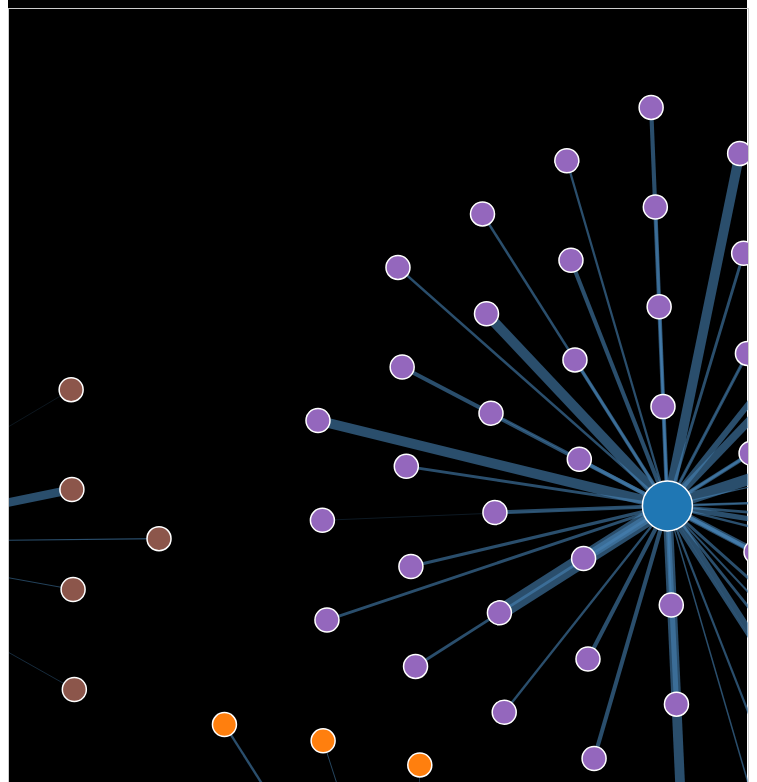
D3 v7 page, settled after 480 driven frames (8 s of simulated time); the page loaded 1 data file(s).


    const width = 1200, height = 800;

    const svg = d3.select("svg")
      .attr("width", width)
      .attr("height", height)
      .call(d3.zoom()
        .scaleExtent([0.1, 2]) // Allow further zoom out
        .on("zoom", (event) => {
          g.attr("transform", event.transform);
        }))
      .append("g");

    const g = svg.append("g");

    const tooltip = d3.select("#tooltip");

    const color = d3.scaleOrdinal(d3.schemeCategory10);

    let data;

    d3.csv("Force_directed_graph.csv").then(loadedData => {
      data = loadedData;
      const regions = [...new Set(data.map(d => d.Region))];
      
      const nodes = [
        ...regions.map(region => ({ id: region, group: "Region", name: region })), 
        ...data.map(d => ({
          id: d.Country,
          group: d.Region,
          name: d.Country,
          total_pop_affected: +d.TotalPopAffected
        }))
      ];

      const links = data.map(d => ({
        source: d.Region,
        target: d.Country,
        value: +d.TotalPopAffected
      }));

      const simulation = d3.forceSimulation(nodes)
        .force("link", d3.forceLink(links).id(d => d.id).distance(100)) // Correctly using the links array
        .force("charge", d3.forceManyBody().strength(-300)) // Stronger repulsion
        .force("center", d3.forceCenter(width / 2, height / 2))
        .force("x", d3.forceX(width / 2).strength(0.05))
        .force("y", d3.forceY(height / 2).strength(0.05))
        .force("collide", d3.forceCollide(50)); // Avoid overlap

      const link = g.append("g")
        .attr("stroke", "#4682b4") 
        .attr("stroke-opacity", 0.6) 
        .selectAll("line")
        .data(links)
        .join("line")
        .attr("stroke-width", d => Math.sqrt(d.value) * 0.0002); // Reduced the link width for better visibility

      const node = g.append("g")
        .attr("stroke", "#fff")
        .attr("stroke-width", 1.5)
        .selectAll("circle")
        .data(nodes)
        .join("circle")
        .attr("r", d => d.group === 'Region' ? 25 : 12)
        .attr("fill", d => color(d.group))
        .on("mouseover", (event, d) => {
          tooltip.style("opacity", 1)
            .html(`<strong>${d.name}</strong><br>` + 
                  (d.total_pop_affected ? `Affected Population: ${d.total_pop_affected}` : ''))
            .style("left", (event.pageX + 10) + "px")
            .style("top", (event.pageY - 10) + "px");
        })
        .on("mouseout", () => tooltip.style("opacity", 0))
        .on("click", (event, d) => {
          if (d.group === "Region") {
            showCountriesInRegion(d.name);
          }
        })
        .call(d3.drag()
          .on("start", dragstarted)
          .on("drag", dragged)
          .on("end", dragended));

      node.append("title")
        .text(d => d.name);

      simulation.on("tick", () => {
        link
          .attr("x1", d => d.source.x)
          .attr("y1", d => d.source.y)
          .attr("x2", d => d.target.x)
          .attr("y2", d => d.target.y);

        node
          .attr("cx", d => d.x)
          .attr("cy", d => d.y);
      });

      function dragstarted(event) {
        if (!event.active) simulation.alphaTarget(0.3).restart();
        event.subject.fx = event.subject.x;
        event.subject.fy = event.subject.y;
      }

      function dragged(event) {
        event.subject.fx = event.x;
        event.subject.fy = event.y;
      }

      function dragended(event) {
        if (!event.active) simulation.alphaTarget(0);
        event.subject.fx = null;
        event.subject.fy = null;
      }
    });

    // Function to display countries in a selected region
    function showCountriesInRegion(region) {
      const countriesInRegion = data.filter(d => d.Region === region).map(d => d.Country);
      const countryList = d3.select("#countryList").html(
        `<ul>` + 
        countriesInRegion.map(country => 
          `<li data-country="${country}">${country}</li>`).join("") + 
        "</ul>"
      );

      countryList.selectAll("li")
        .on("click", (event, d) => {
          alert(`Country Selected: ${d}`);
        });

      d3.select("#countryListContainer").style("display", "block");
    }

    // Reset button functionality
    d3.select("#resetButton").on("click", () => {
      d3.select("#countryListContainer").style("display", "none");
    });

  

### data: Force_directed_graph.csv
Country, Region, M_Age0to14, M_Age15to24, M_Age25to34, M_Age35to44, M_Age45to54, M_Age55to64, M_Age65Plus, F_Age0to14, F_Age15to24, F_Age25to34, F_Age35to44, F_Age45to54, F_Age55to64, F_Age65Plus, TotalPopAffected
ABW, AMR, 403087, 238127, 242372, 261801, 232918, 163119, 131555, 390875, 232711, 262818, 296086, 264529, 188880, 175424, 3484320
AFG, EMR, 210006264, 87670828, 55543003, 36080138, 23051356, 13900050, 9211833, 200496932, 84565640, 55170846, 37039892, 24661382, 15451287, 11067677, 863917172
AGO, AFR, 170200188, 69644318, 49361161, 33124370, 21592494, 12595006, 7949800, 169560373, 70255507, 50728725, 35213329, 23922013, 14658691, 10191662, 738997642
AIA, AMR, 57569, 35365, 36643, 32689, 24340, 15310, 16235, 57940, 34811, 37594, 33458, 24792, 16831, 20230, 443853
ALB, EUR, 17935941, 11758321, 9419748, 7579740, 6683322, 5162288, 5134922, 16894218, 11500184, 9236827, 7579874, 6508852, 5115864, 5839071, 126349169
AND, EUR, 219683, 169949, 240452, 241269, 195418, 134027, 141763, 204600, 156543, 222766, 219680, 173898, 121021, 147119, 2588222
ANT, AMR, 779963, 450077, 422237, 405608, 307158, 204845, 181000, 762827, 458983, 479043, 475060, 358103, 237134, 246478, 5768530
ARE, EMR, 17334243, 24501915, 46157455, 28853099, 9559039, 2081224, 749441, 15755052, 11208024, 14903375, 8333536, 3009956, 1060215, 701891, 184208442
ARG, AMR, 213367149, 127512262, 112129144, 95062242, 77279027, 60259865, 60062446, 203754455, 123131989, 109808457, 94894914, 79439160, 66237254, 88389022, 1511327389
ARM, EUR, 17055231, 11105828, 9860729, 7504522, 6413270, 4863248, 3978506, 16266564, 11452741, 11047535, 8801775, 7676886, 6139277, 6785695, 128951841
ASM, WPR, 393389, 191554, 146175, 122750, 93861, 57702, 36516, 369972, 185729, 147768, 119938, 89941, 56468, 41327, 2053091
ATG, AMR, 408165, 274657, 238013, 191274, 151906, 106389, 104827, 405766, 285663, 265988, 226942, 180659, 124202, 145557, 3109939
AUS, WPR, 84779537, 59214119, 60985715, 57364425, 49836290, 40168489, 45796073, 80523454, 56771916, 60693713, 57380166, 49747006, 40597671, 56578675, 800437266
AUT, EUR, 28163643, 22371077, 24479375, 24244546, 22342420, 17801795, 20872841, 26787455, 21555380, 23985342, 23890685, 22413645, 19758923, 32883942, 331551085
AZE, EUR, 51118187, 31842906, 28039263, 20828971, 16349137, 10419307, 7035353, 47967796, 32115826, 29822523, 23055486, 18395583, 12629206, 11345144, 340964749
BDI, AFR, 70027449, 29455677, 20185137, 12199959, 7336689, 4537548, 3128727, 69649512, 29537377, 20631982, 12815634, 8127628, 5476412, 4403620, 297513392
BEL, EUR, 38857235, 28255246, 30646800, 30392052, 28347978, 24217516, 29092912, 37076335, 27267053, 29918609, 29627080, 28085232, 25282671, 41274015, 428340768
BEN, AFR, 68279597, 29709528, 20500083, 13750903, 9030105, 5571284, 4352899, 66488244, 29338884, 20805298, 14449959, 9896059, 6534866, 5829853, 304537543
BFA, AFR, 121892227, 51781769, 34444311, 22045478, 14046827, 8915431, 6482757, 118585832, 51077182, 35330007, 23883155, 16372812, 11173154, 8818674, 524849600
BGD, SEA, 971378221, 526184134, 398975319, 294291694, 209094446, 136590000, 113059608, 936300631, 517684360, 407153298, 295481951, 200696196, 129354931, 103605381, 5239850169
BGR, EUR, 29221705, 22051513, 23377354, 22981853, 21792019, 19443275, 22806027, 28135531, 21160740, 22705089, 23053995, 22654982, 21848045, 31635810, 332867935
BHR, EMR, 4456145, 3223812, 5555913, 4073670, 2142368, 908016, 441100, 4196992, 2407946, 2718824, 1960073, 1160070, 604509, 393703, 34243177
BHS, AMR, 1861582, 1199978, 1068362, 907315, 665403, 401692, 314572, 1846503, 1207484, 1118411, 966217, 720120, 456761, 434626, 13169036
BIH, EUR, 17261355, 13530678, 12906050, 11245274, 10343985, 8087423, 7262236, 16543704, 12941329, 12352487, 11149378, 10741086, 9290016, 10672787, 164327812
BLR, EUR, 40021044, 29398911, 31318895, 27890630, 25238912, 20098292, 17517965, 38945587, 28904768, 31553526, 29511519, 28498606, 26746043, 36148340, 411793009
BLZ, AMR, 1985203, 1066361, 786683, 556136, 382519, 242294, 215102, 1921162, 1061826, 795674, 555184, 369151, 226510, 213864, 10377718
BMU, AMR, 227454, 157097, 197852, 204321, 172441, 128531, 121073, 220346, 155286, 198008, 200492, 177085, 142018, 168735, 2470818
BOL, AMR, 66917059, 35419452, 26766869, 19541102, 13851780, 9157314, 7250303, 64514539, 34372140, 26250035, 19314581, 13891654, 9680640, 9060321, 355987809
BRA, AMR, 1041954840, 662801434, 579559113, 460265009, 341036916, 229491264, 190248920, 1009756548, 652315568, 584561033, 475945006, 363688947, 255257770, 238543117, 7085425513
BRB, AMR, 1217919, 874296, 844998, 729593, 599695, 455445, 528438, 1193260, 871778, 877140, 788030, 671716, 537666, 744931, 10934959
BRN, WPR, 2100612, 1332443, 1321114, 1056360, 673384, 348787, 218381, 1954613, 1203901, 1147230, 904328, 588392, 320278, 229825, 13399708
BTN, SEA, 4404827, 2638903, 2151101, 1547279, 1107753, 711342, 546012, 4214469, 2392772, 1822484, 1286704, 922406, 619252, 528254, 24893658
BWA, AFR, 13733485, 7196655, 5563827, 3593534, 2153271, 1290296, 919678, 13533976, 7495299, 5905366, 3898219, 2463772, 1584464, 1325151, 70656983
CAF, AFR, 35851681, 15402880, 10027023, 6737873, 4528165, 2760813, 1833417, 35156442, 15359368, 10134845, 6775784, 4502381, 2603523, 1808182, 153482392
CAN, AMR, 120785554, 91900912, 97131204, 93879083, 83670908, 66943059, 72562604, 114986781, 87445114, 95419964, 93339229, 83595477, 69078904, 93345683, 1264084503
CHE, EUR, 25413901, 19095668, 21961095, 22954280, 21063139, 16608080, 19781106, 24104893, 18414729, 21833696, 22517837, 20838838, 17291967, 27607549, 299486767
CHL, AMR, 80709092, 54404577, 50623225, 42884058, 34310048, 24787190, 22581452, 77567549, 52811364, 49875685, 42863783, 35011261, 26379183, 29769501, 624578047
CHN, WPR, 6445950972, 4582218356, 4408114266, 3772359408, 3030599580, 2068246539, 1723824010, 5789218451, 4250968476, 4182922548, 3619378908, 2935469641, 2072823112, 2082503917, 50964598158
CIV, AFR, 155314383, 67517830, 49712057, 33973235, 20836864, 12217684, 8858500, 152915234, 68269083, 49495644, 31470965, 18224991, 10651122, 8415258, 687872791
… [head cut at 6 KiB]